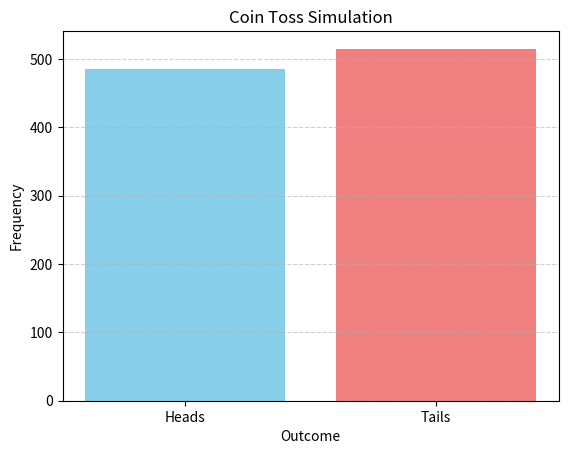

The matplotlib source for this figure:
import random
import matplotlib.pyplot as plt

# Simulate coin tosses
def coin_toss_simulation(n_tosses=1000):
    outcomes = {'Heads': 0, 'Tails': 0}
    for _ in range(n_tosses):
        toss = random.choice(['Heads', 'Tails'])
        outcomes[toss] += 1
    return outcomes

results = coin_toss_simulation(1000)

labels = list(results.keys())
values = list(results.values())

plt.bar(labels, values, color=['skyblue', 'lightcoral'])
plt.title("Coin Toss Simulation")
plt.xlabel("Outcome")
plt.ylabel("Frequency")
plt.grid(axis='y', linestyle='--', alpha=0.6)
plt.show()
